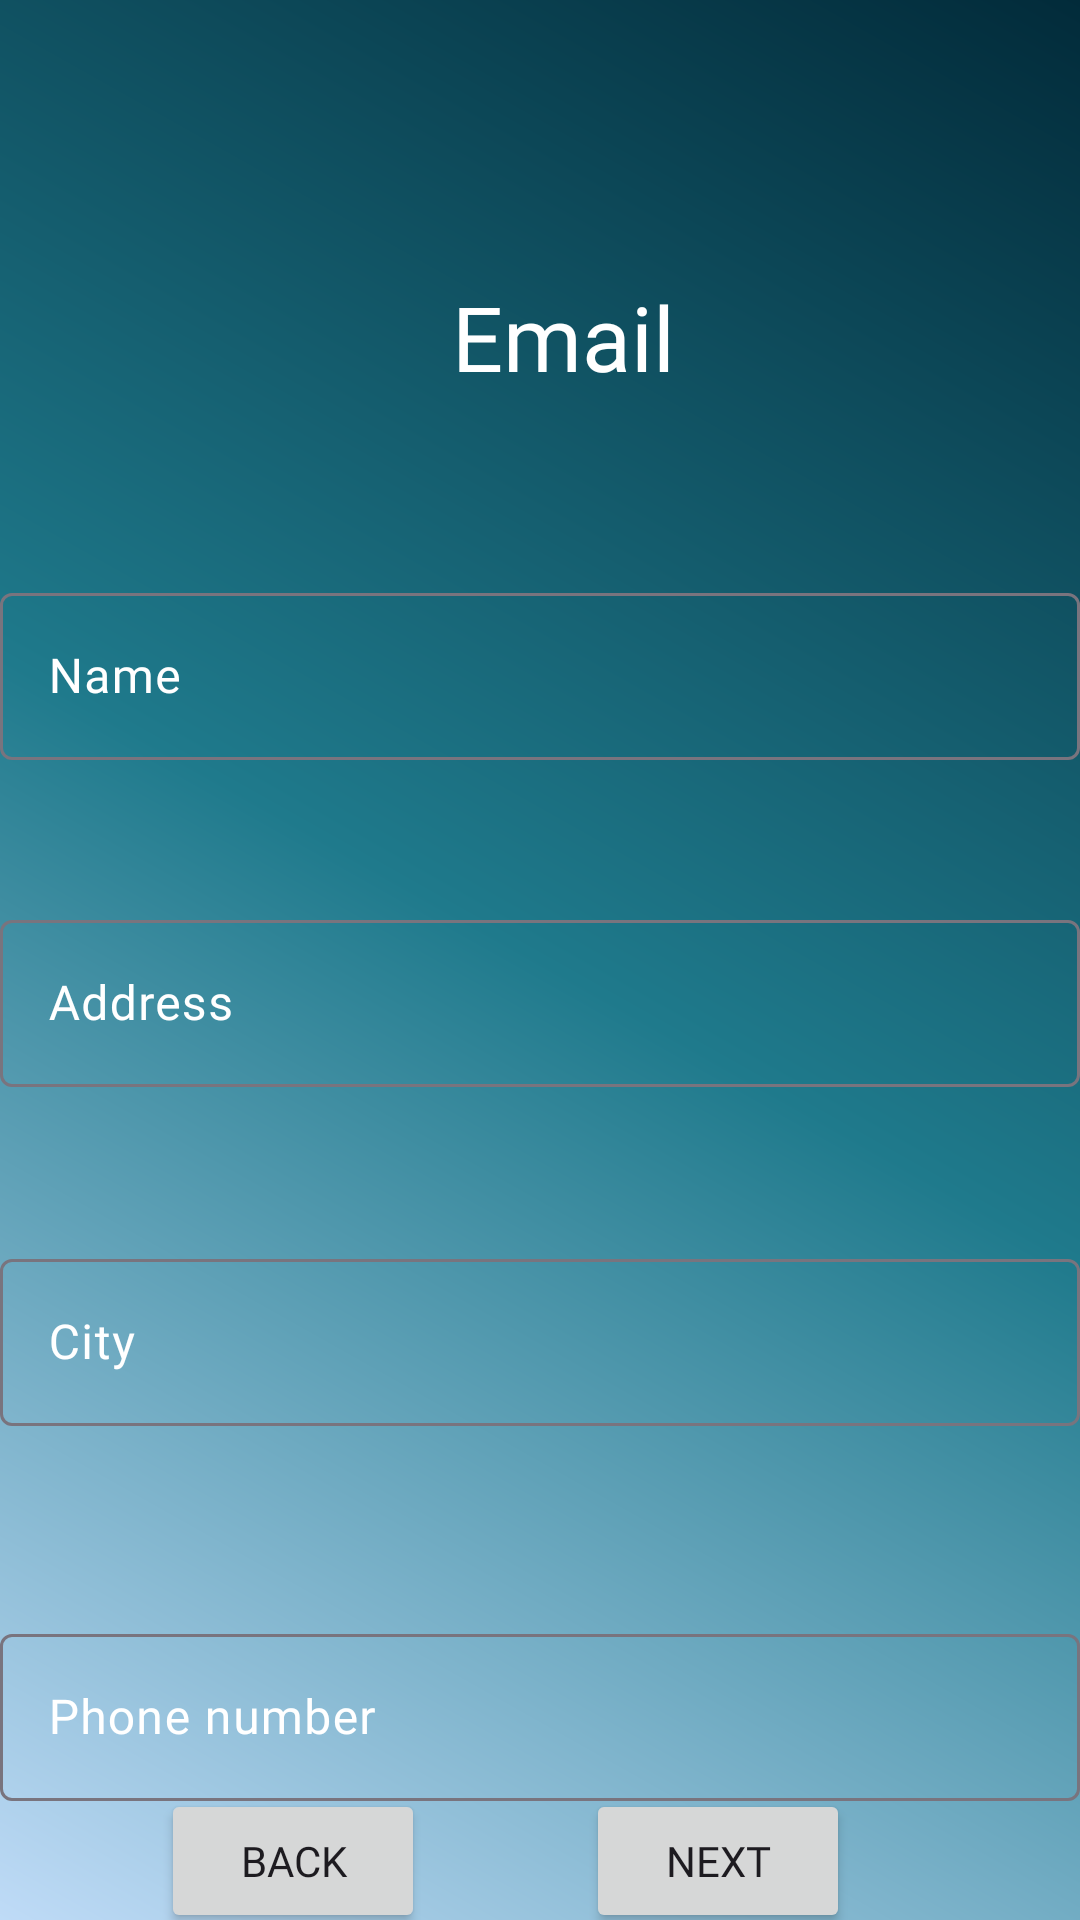

This screen was rendered from an Android layout file. Write that file and the resources it references.
<!-- AndroidManifest.xml: application theme Theme._4uprmb -->
<!-- res/layout/activity_people.xml -->
<?xml version="1.0" encoding="utf-8"?>
<androidx.constraintlayout.widget.ConstraintLayout xmlns:android="http://schemas.android.com/apk/res/android"
    xmlns:app="http://schemas.android.com/apk/res-auto"
    xmlns:tools="http://schemas.android.com/tools"
    android:layout_width="match_parent"
    android:layout_height="match_parent"
    android:background="@drawable/bg"
    tools:context=".PeopleActivity">

    <TextView
        android:id="@+id/textView"
        android:layout_width="wrap_content"
        android:layout_height="wrap_content"
        android:layout_marginTop="92dp"
        android:fontFamily="@font/gilroy"
        android:text="@string/email"
        android:textColor="@color/white"
        android:textSize="30sp"
        app:layout_constraintEnd_toEndOf="parent"
        app:layout_constraintHorizontal_bias="0.528"
        app:layout_constraintStart_toStartOf="parent"
        app:layout_constraintTop_toTopOf="parent" />

    <com.google.android.material.textfield.TextInputLayout
        android:id="@+id/textInputLayout2"
        android:layout_width="match_parent"
        android:layout_height="wrap_content"
        android:layout_marginTop="60dp"
        android:textColorHint="@color/white"
        app:layout_constraintStart_toStartOf="parent"
        app:layout_constraintTop_toBottomOf="@+id/textView">

        <EditText
            android:layout_width="match_parent"
            android:layout_height="wrap_content"
            android:autofillHints="name"
            android:fontFamily="@font/gilroy"
            android:hint="@string/name"
            android:inputType="textPersonName"
            android:textColor="@color/white" />

    </com.google.android.material.textfield.TextInputLayout>

    <com.google.android.material.textfield.TextInputLayout
        android:id="@+id/textInputLayout3"
        android:layout_width="match_parent"
        android:layout_height="wrap_content"
        android:layout_marginTop="48dp"
        android:textColorHint="@color/white"
        app:layout_constraintTop_toBottomOf="@+id/textInputLayout2"
        tools:layout_editor_absoluteX="0dp">

        <EditText
            android:layout_width="match_parent"
            android:layout_height="wrap_content"
            android:autofillHints="postalAddress"
            android:fontFamily="@font/gilroy"
            android:inputType="textPostalAddress"
            android:hint="@string/address"
            android:textColor="@color/white" />

    </com.google.android.material.textfield.TextInputLayout>

    <com.google.android.material.textfield.TextInputLayout
        android:layout_width="match_parent"
        android:id="@+id/textInputLayout4"
        android:layout_height="wrap_content"
        android:layout_marginTop="52dp"
        android:textColorHint="@color/white"
        app:layout_constraintTop_toBottomOf="@+id/textInputLayout3"
        tools:layout_editor_absoluteX="0dp">

        <EditText
            android:layout_width="match_parent"
            android:fontFamily="@font/gilroy"
            android:layout_height="wrap_content"
            android:autofillHints="city"
            android:hint="@string/city"
            android:inputType="text"
            android:textColor="@color/white" />
    </com.google.android.material.textfield.TextInputLayout>

    <com.google.android.material.textfield.TextInputLayout
        android:layout_width="match_parent"
        android:layout_height="wrap_content"
        android:id="@+id/phone"
        android:layout_marginTop="64dp"
        android:textColorHint="@color/white"
        app:layout_constraintEnd_toEndOf="parent"
        app:layout_constraintTop_toBottomOf="@+id/textInputLayout4" >

        <EditText
            android:layout_width="match_parent"
            android:layout_height="wrap_content"
            android:hint="@string/phone_number"
            android:inputType="phone"
            android:fontFamily="@font/gilroy"
            android:autofillHints="phone"/>
    </com.google.android.material.textfield.TextInputLayout>


    <Button
        android:id="@+id/button"
        android:layout_width="wrap_content"
        android:layout_height="wrap_content"
        android:fontFamily="@font/gilroy"
        android:text="@string/next"
        app:layout_constraintBottom_toBottomOf="parent"
        app:layout_constraintEnd_toEndOf="parent"
        app:layout_constraintHorizontal_bias="0.718"
        app:layout_constraintStart_toStartOf="parent"
        app:layout_constraintTop_toBottomOf="@+id/phone"
        app:layout_constraintVertical_bias="0.511" />

    <Button
        android:id="@+id/button2"
        android:layout_width="wrap_content"
        android:text="@string/back"
        android:fontFamily="@font/gilroy"
        android:layout_height="wrap_content"
        app:layout_constraintBottom_toBottomOf="parent"
        app:layout_constraintEnd_toStartOf="@+id/button"
        app:layout_constraintStart_toStartOf="parent"
        app:layout_constraintTop_toBottomOf="@+id/phone" />


</androidx.constraintlayout.widget.ConstraintLayout>
<!-- resources referenced by this layout -->
<resources>
  <!-- drawable bg (drawable) -->
  <?xml version="1.0" encoding="utf-8"?>
  <shape xmlns:android="http://schemas.android.com/apk/res/android">
      <gradient
          android:startColor="#bfdbf7"
          android:centerColor="#1f7a8c"
          android:endColor="#022b3a"
          android:angle="45"/>
  </shape>
  <string name="address">Address</string>
  <string name="back">Back</string>
  <string name="city">City</string>
  <string name="email">Email</string>
  <string name="name">Name</string>
  <string name="next">Next</string>
  <string name="phone_number">Phone number</string>
  <style name="Theme._4uprmb" parent="Base.Theme._4uprmb" />
  <style name="Base.Theme._4uprmb" parent="Theme.Material3.DayNight.NoActionBar">
          
          
      </style>
  <!-- not gathered from this repository: default colours our renderer supplied (Android Studio template values) -->
  <color name="white">#FFFFFFFF</color>
</resources>
